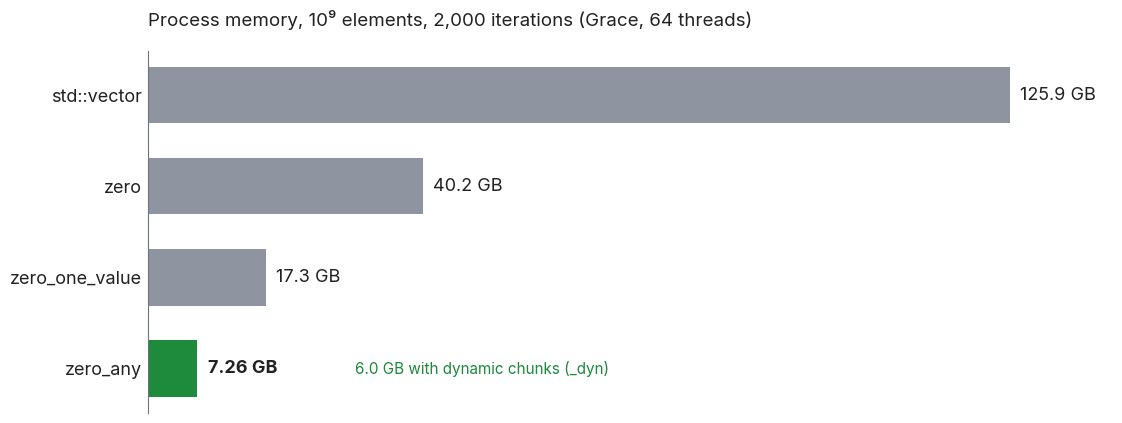

Source code (Python): (Note: this script raises an exception after producing the figure.)
#!/usr/bin/env python3
# Copyright 2026 CEA (www.cea.fr)
# SPDX-License-Identifier: Apache-2.0
"""Draw docs/images/memory_bench.png and memory_bench_fr.png, the README's
process-memory figure of the reference benchmark (shrink_bench).

The figures are the measured ones (Grace, 64 threads, 10^9 elements, 2,000
iterations, static chunks of 256): edit MEASURES when the benchmark is run
again. Needs matplotlib; uses the Inter font when installed.

    python3 scripts/plot_memory_bench.py   # from the repository root
"""
from pathlib import Path

import matplotlib

matplotlib.use("Agg")
import matplotlib.pyplot as plt  # noqa: E402
from matplotlib import font_manager  # noqa: E402

# (container, GB), top to bottom; the last one is highlighted.
MEASURES = [("std::vector", 125.9), ("zero", 40.2), ("zero_one_value", 17.3), ("zero_any", 7.26)]
DYN_GB = 6.0  # zero_any with dynamic chunks (_dyn)

TEXT = {
    "en": {"title": "Process memory, 10⁹ elements, 2,000 iterations (Grace, 64 threads)",
           "unit": "GB", "dec": ".", "dyn": "{} GB with dynamic chunks (_dyn)", "out": "memory_bench.png"},
    "fr": {"title": "Mémoire du process, 10⁹ éléments, 2 000 itérations (Grace, 64 threads)",
           "unit": "Go", "dec": ",", "dyn": "{} Go avec les chunks dynamiques (_dyn)", "out": "memory_bench_fr.png"},
}

GREY, GREEN, AXIS, INK = "#8e95a1", "#1e8a3c", "#6b7280", "#222222"


def _value(gb, dec):
    text = f"{gb:.2f}" if gb < 10 else f"{gb:.1f}"
    return text.replace(".", dec)


def draw(lang, out_dir):
    t = TEXT[lang]
    if any("Inter" in f.name for f in font_manager.fontManager.ttflist):
        plt.rcParams["font.family"] = "Inter"
    fig, ax = plt.subplots(figsize=(11.7, 4.42), dpi=100)
    fig.subplots_adjust(left=0.145, right=0.97, top=0.86, bottom=0.04)
    names = [n for n, _ in MEASURES][::-1]
    values = [v for _, v in MEASURES][::-1]
    colors = [GREEN] + [GREY] * (len(values) - 1)
    ax.barh(names, values, height=0.62, color=colors)
    top = max(values)
    for i, v in enumerate(values):
        best = i == 0
        ax.text(v + top * 0.012, i, f"{_value(v, t['dec'])} {t['unit']}", va="center", fontsize=13,
                color=INK, fontweight="bold" if best else "normal")
    ax.text(top * 0.24, 0, t["dyn"].format(f"{DYN_GB:.1f}".replace(".", t["dec"])), va="center", fontsize=11, color=GREEN)
    ax.set_xlim(0, top * 1.12)
    ax.set_xticks([])
    ax.tick_params(axis="y", length=0, labelsize=13, labelcolor=INK, pad=4)
    for side in ("top", "right", "bottom"):
        ax.spines[side].set_visible(False)
    ax.spines["left"].set_color(AXIS)
    fig.text(0.145, 0.93, t["title"], fontsize=13.5, color=INK, va="center")
    fig.savefig(out_dir / t["out"], facecolor="white")
    plt.close(fig)


def main():
    out_dir = Path("docs/images")
    for lang in TEXT:
        draw(lang, out_dir)
        print(f"wrote {out_dir / TEXT[lang]['out']}")


if __name__ == "__main__":
    main()
